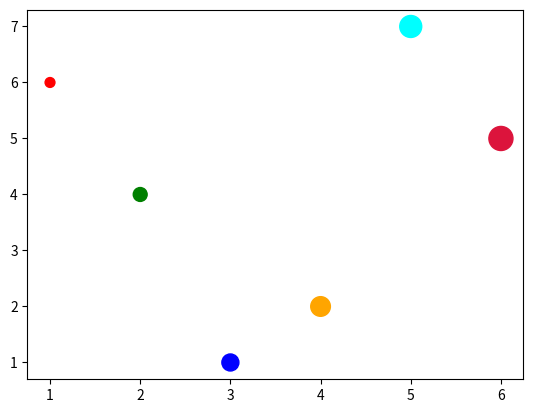

Generate this figure with matplotlib:
import matplotlib.pyplot as plt

figure = plt.figure()

axes = figure.add_subplot(111)

x = [1,2,3,4,5,6]
y = [6,4,1,2,7,5]

area = [50,100,150,200,250,300]
color = ['red','green','blue','orange','aqua','crimson']
axes.scatter(x,y,s=area,c=color)

plt.show()